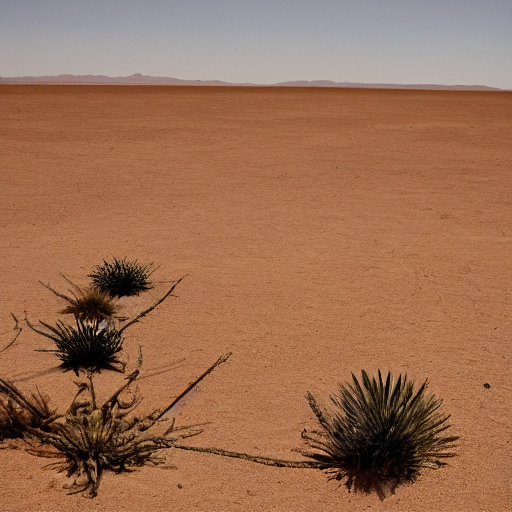
Generation parameters embedded in this image by AUTOMATIC1111 Stable Diffusion web UI or a fork of it (Forge, ...) (PNG 'parameters' text chunk):
desert
Steps: 20, Sampler: DPM++ 2M Karras, CFG scale: 7, Seed: 4250482253, Size: 512x512, Model hash: 6ce0161689, Model: v1-5-pruned-emaonly, Version: 1.6.0